Run: headless pygame with SDL's dummy video driver; simulated clock (each Clock.tick advances the game by its frame time, no real sleeping); random seed 0; keys injected as events and as key.get_pressed() state; mouse plan: one left click at the window centre at the start of phase 2, then a move to the lower-right quarter at the start of phase 3.
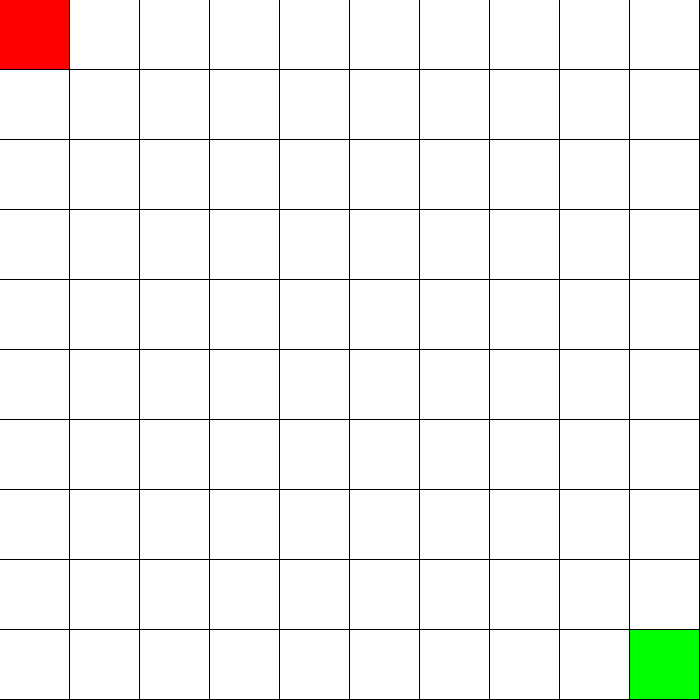
Frame 1 of 4 · flips 1–60 · no input
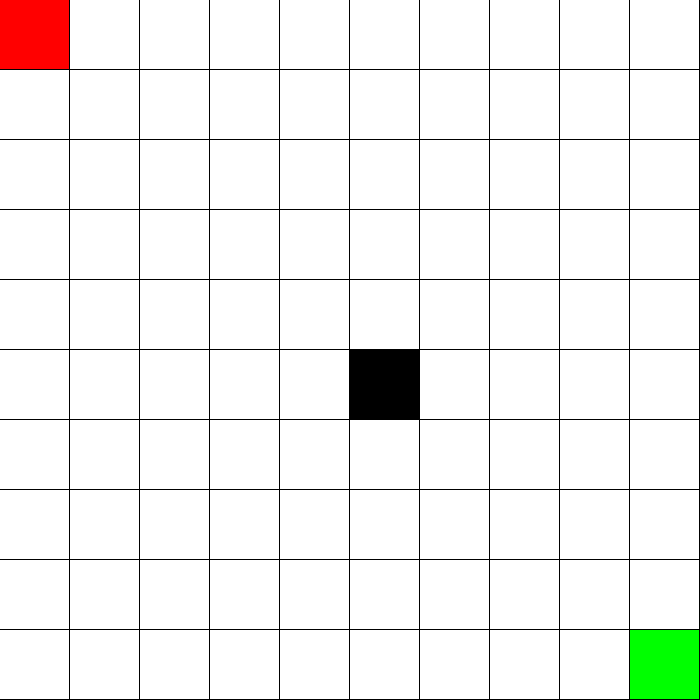
Frame 2 of 4 · flips 61–180 · clicked the window centre · tapped SPACE, RETURN · held RIGHT (→), D
Frame 3 of 4 · flips 181–300 · moved the mouse to the lower-right quarter · held DOWN (↓), S · screen unchanged from frame 2, image omitted
Frame 4 of 4 · flips 301–420 · held LEFT (←), A, UP (↑), W · screen unchanged from frame 3, image omitted

The pygame program that drew these frames:

import pygame
from pygame import *


class Cell:
    def __init__(self, state):
        # states = wall, start, end, empty
        
        self.state = state
    
class Maze: 
    
    def __init__(self):
        self.BLACK = (0, 0, 0)
        self.GREEN = (0, 255 ,0)
        self.RED = (255, 0, 0)
        self.WHITE = (255,255,255)

        self.border_width = 1

        self.no_of_rows = 10
        self.no_of_columns = 10
        # bawal zero

        self.WINDOW_WIDTH = 700
        self.WINDOW_HEIGHT = 700
        
        self.cell_height = int(self.WINDOW_HEIGHT / self.no_of_rows)
        self.cell_width = int(self.WINDOW_WIDTH / self.no_of_columns)

        self.maze = []
        self.running =  True

    def on_init(self):
        pygame.init()
        pygame.display.set_caption("Visualize")
        self.window = pygame.display.set_mode((self.WINDOW_WIDTH, self.WINDOW_HEIGHT))

    def generate_grid(self):
        if self.cell_width == self.cell_height:
            pass
        elif self.cell_height < self.cell_width:
            self.cell_height = self.cell_height
            self.cell_width = self.cell_height
        elif self.cell_width < self.cell_height :
            self.cell_height = self.cell_width
            self.cell_width = self.cell_width

        for rows in range(self.no_of_rows):
            nodes = []
            for node in range(self.no_of_columns):
                rect = pygame.Rect(node * self.cell_width, rows * self.cell_height, self.cell_width - self.border_width, self.cell_height - self.border_width)
                nodes.append([rect, self.WHITE])
            self.maze.append(nodes)

    # def draw_start_end:

    def find(self, maze, node):
        for index, value in enumerate(maze):
            if node in value:
                return (index, value.index(node))   

    def draw_generated_grid(self):

        for rows in self.maze:
            for node in rows:
                xywh, color = node

                # tenp generation ng start and end ibahin mamaya para automatic
                # sa pag genrate ng wall ng maze
                # automatic na to na mapleplace sa (0,0) and (maze[-1],maze[-1][-1])
                # lagay mo sa function na draw_start end sa taas
                if self.find(self.maze, node) == (0,0):
                    x,y = self.find(self.maze, node)
                    self.maze[x][y][1] = self.RED
                    pygame.draw.rect(self.window, self.RED, xywh)
                    continue
                elif self.find(self.maze, node) == (len(self.maze) - 1, len(self.maze[0]) - 1):
                    x,y = self.find(self.maze, node)
                    self.maze[x][y][1] = self.GREEN
                    pygame.draw.rect(self.window, self.GREEN, xywh)
                    continue    


                pygame.draw.rect(self.window, color, xywh) 
                # try to change later to xywh only

    def mainloop(self):
        self.generate_grid()
        self.draw_generated_grid()
        self.selected = None

        while self.running:
            for event in pygame.event.get():
                if event.type == pygame.QUIT:
                    self.running = False 

                if event.type == pygame.MOUSEMOTION or event.type == pygame.MOUSEBUTTONDOWN:
                    mousex, mousey = pygame.mouse.get_pos()
                    mouse_button_pressed = pygame.mouse.get_pressed()
                    for rows in self.maze:
                        for node in rows:
                            xywh, color = node
                            # xywh is also the rect class / object? xywh is Rect()
                            if xywh.collidepoint((mousex, mousey)) and (1,0,0) == mouse_button_pressed:
                                
                                if color == self.RED or color == self.GREEN:
                                    if event.type == pygame.MOUSEBUTTONDOWN:# and color or state == red and start or green and end 
                                        if xywh.collidepoint((mousex, mousey)):
                                            selected = xywh
                                    if event.type == pygame.MOUSEBUTTONUP:
                                        selected = None
                                    elif event.type == pygame.MOUSEMOTION:
                                        if selected is not None:
                                            node[0] = pygame.Rect(mousex, mousey ,xywh.w, xywh.h)
                                            pygame.draw.rect(self.window, self.RED, node[0])
                                else:
                                    x, y = self.find(self.maze, node)
                                    color = self.BLACK
                                    self.maze[x][y][1] = self.BLACK
                                    pygame.draw.rect(self.window,self.BLACK,xywh)

                            elif xywh.collidepoint((mousex, mousey)) and (0,0,1) == mouse_button_pressed:
                                if color == self.BLACK:
                                    x, y = self.find(self.maze, node)
                                    self.maze[x][y][1] = self.WHITE
                                    pygame.draw.rect(self.window,self.WHITE,xywh)
                

            
        
            pygame.display.flip()
        
        # print(self.maze)

if __name__ == "__main__":
    maze = Maze()
    maze.on_init()
    maze.mainloop()
    
